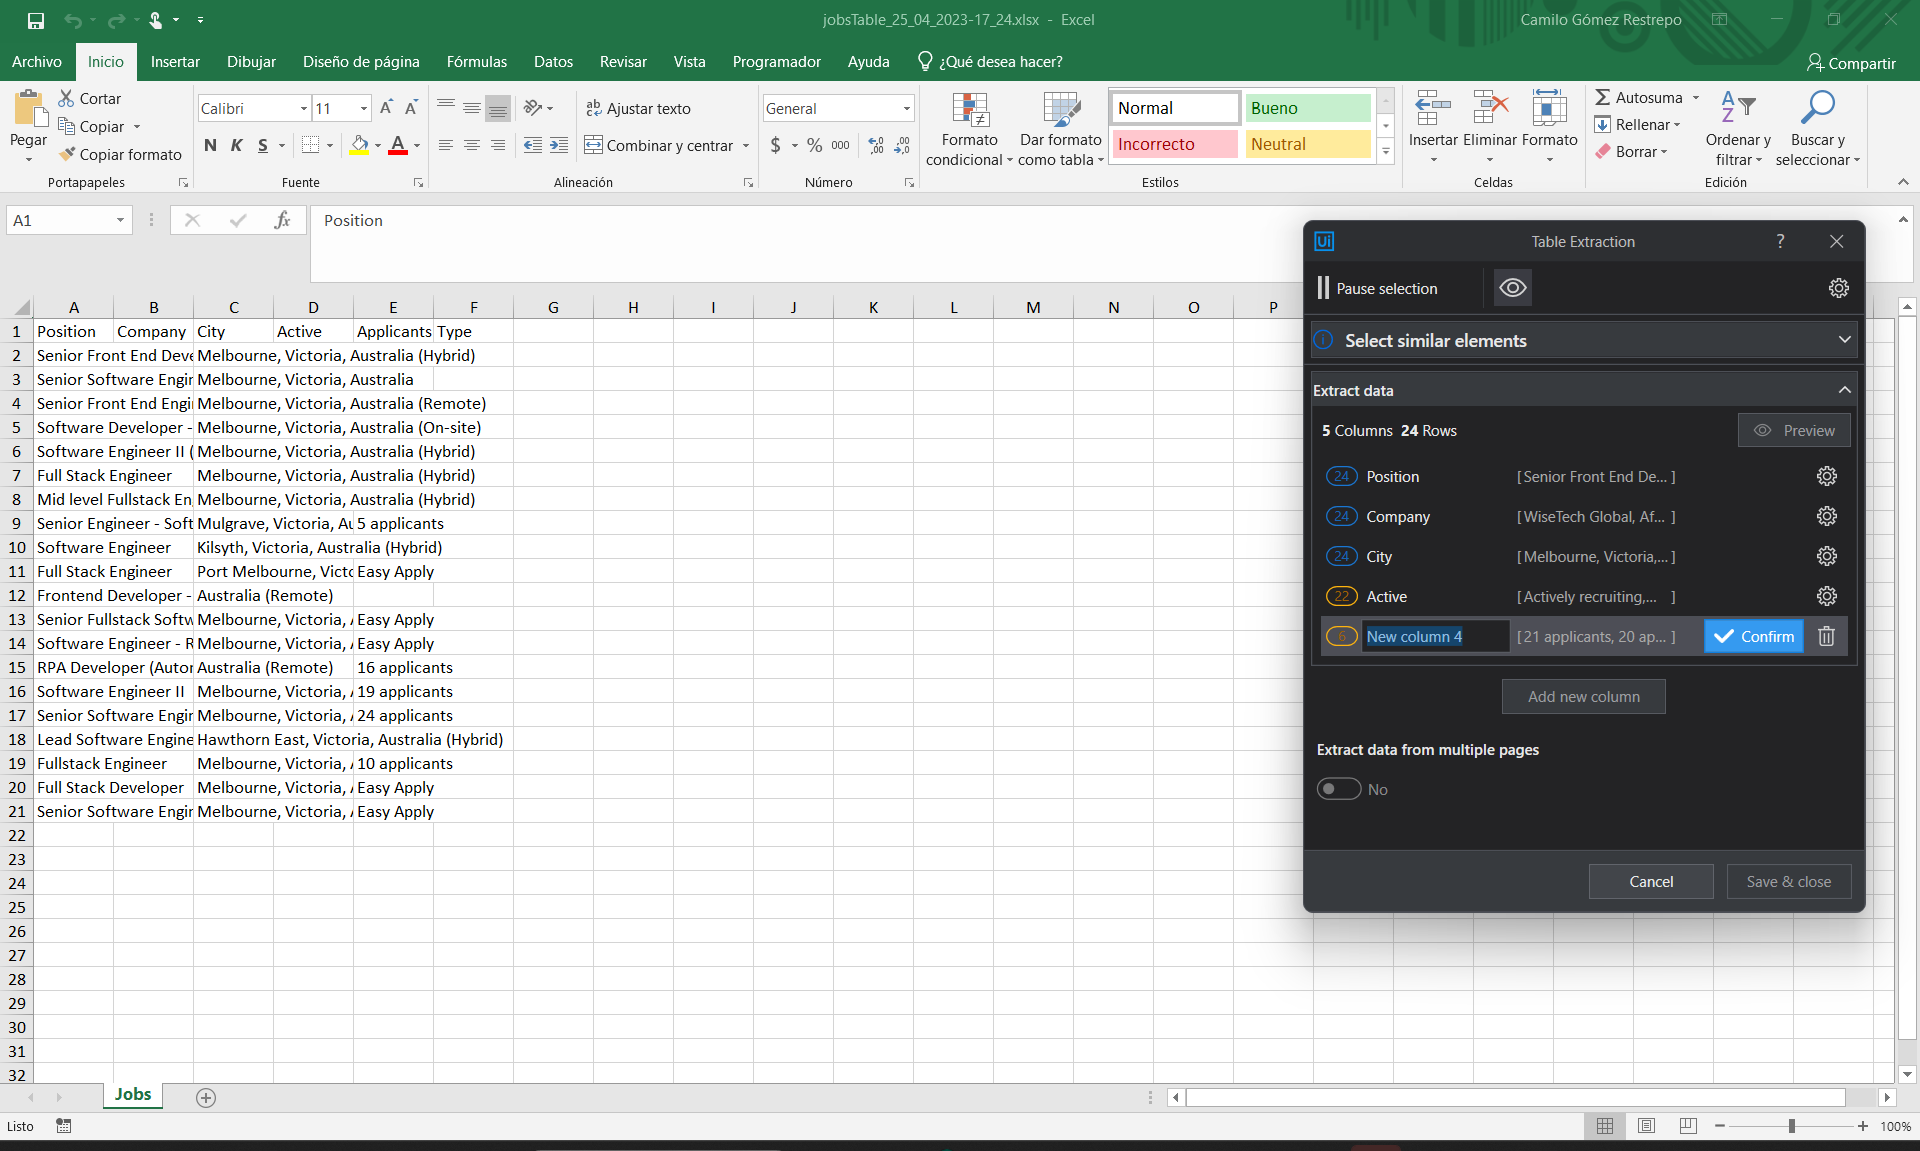
Task: Small Process To Get Connects in LinkedIn
Workflow: LinkedIn_GetJobsTable

Step 1: get-text from the list in window 'Developer Jobs in Melbourne, Victoria, Australia | LinkedIn' (chrome.exe)
